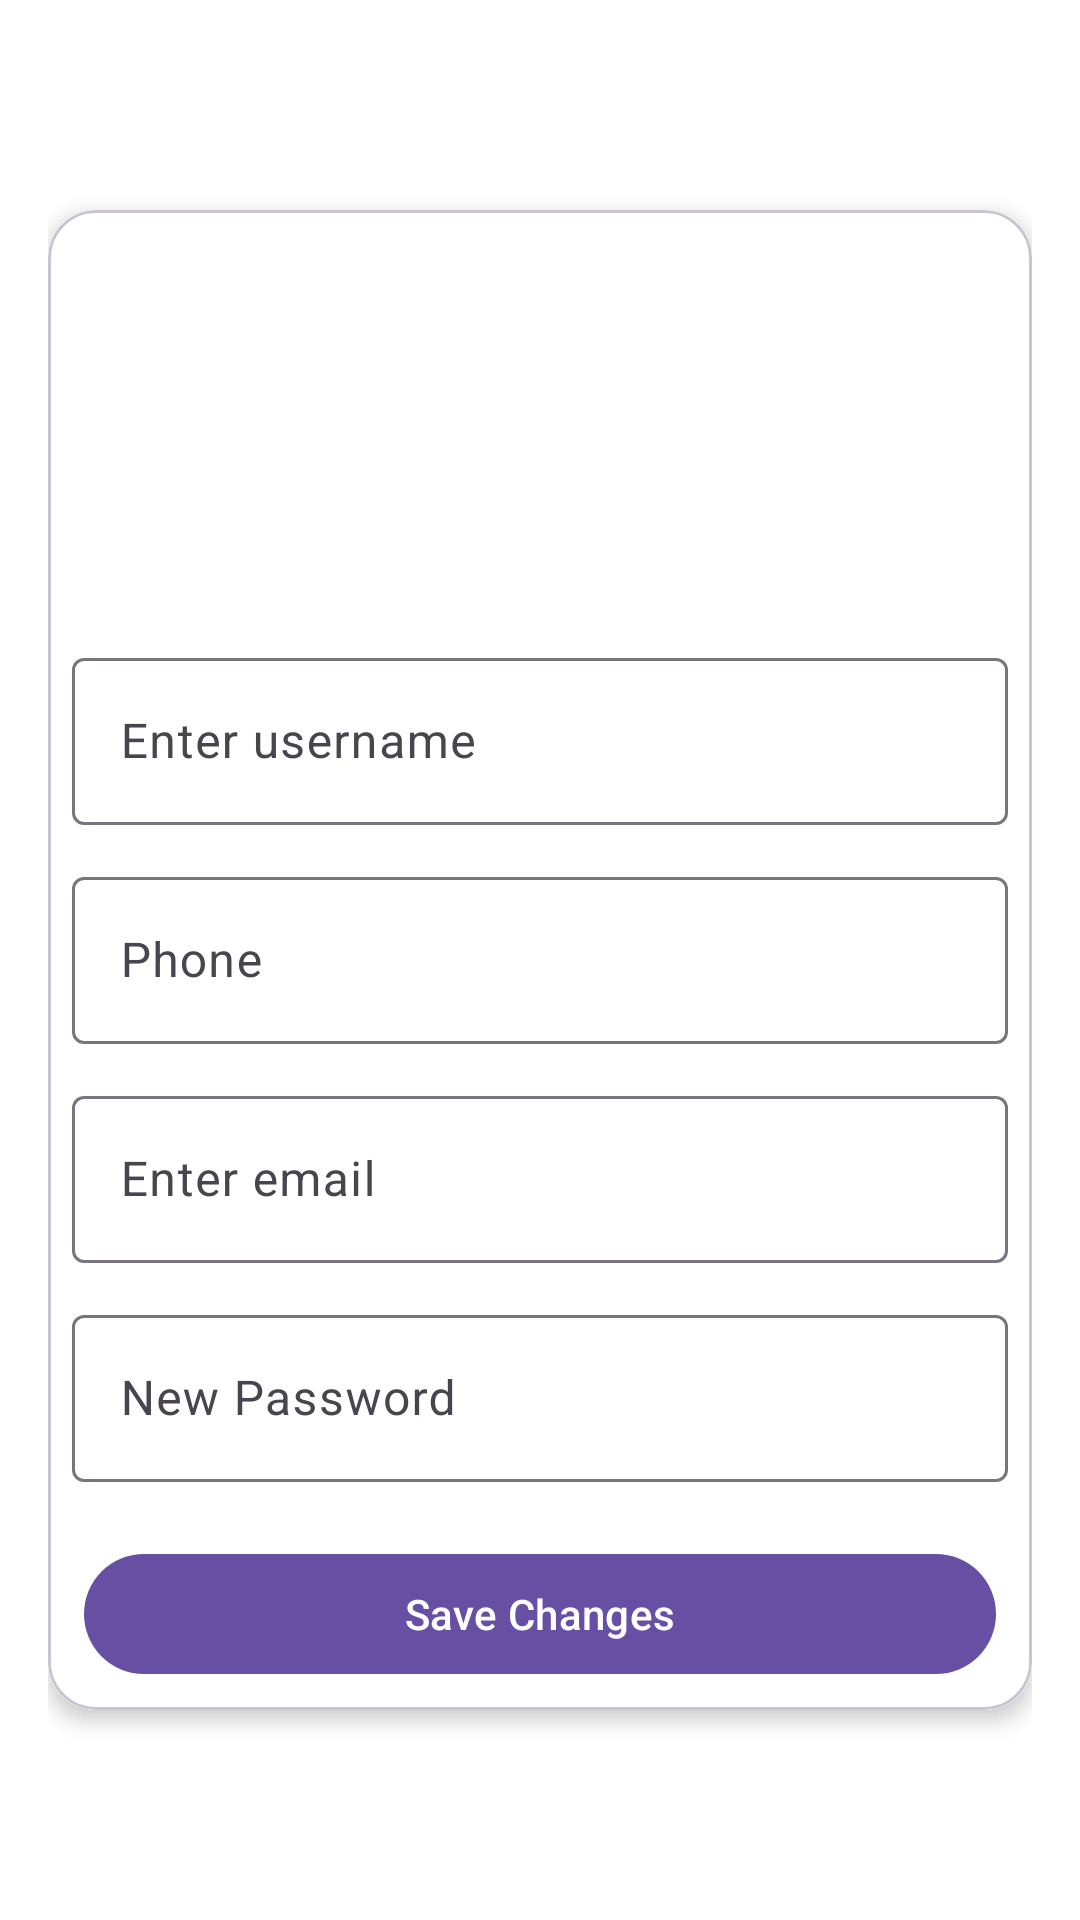

Write the Android layout XML for this screen, with the resource values it uses.
<!-- AndroidManifest.xml: application theme Theme.KUK -->
<!-- res/layout/activity_update_profile.xml -->
<?xml version="1.0" encoding="utf-8"?>
<androidx.coordinatorlayout.widget.CoordinatorLayout
    xmlns:android="http://schemas.android.com/apk/res/android"
    xmlns:app="http://schemas.android.com/apk/res-auto"
    android:layout_width="match_parent"
    android:layout_height="match_parent"
    android:background="@color/white"
    android:padding="16dp">

    <com.google.android.material.card.MaterialCardView
        android:layout_width="match_parent"
        android:layout_height="wrap_content"
        android:layout_gravity="center"
        android:background="@color/white"
        app:cardCornerRadius="16dp"
        app:cardElevation="4dp"
        android:padding="16dp">

        <ScrollView
            android:layout_width="match_parent"
            android:layout_height="wrap_content"
            android:background="@color/white">

            <LinearLayout
                android:orientation="vertical"
                android:layout_width="match_parent"
                android:layout_height="wrap_content"
                android:gravity="center_horizontal"
                android:padding="8dp"
                android:background="@color/white">

                <ImageView
                    android:id="@+id/profileImageView"
                    android:layout_width="120dp"
                    android:layout_height="120dp"
                    android:src="@drawable/baseline_person_24"
                    android:contentDescription="@string/profile_picture"
                    android:scaleType="centerCrop"
                    android:background="?attr/selectableItemBackgroundBorderless"
                    android:layout_marginBottom="16dp"
                    android:clickable="true"
                    android:focusable="true"
                    android:layout_gravity="center"
                    android:backgroundTint="?attr/colorSurfaceVariant"
                    android:elevation="4dp"/>

                <com.google.android.material.textfield.TextInputLayout
                    android:layout_width="match_parent"
                    android:layout_height="wrap_content"
                    android:hint="@string/hint_username"
                    style="@style/Widget.Material3.TextInputLayout.OutlinedBox">

                    <com.google.android.material.textfield.TextInputEditText
                        android:id="@+id/usernameEt"
                        android:layout_width="match_parent"
                        android:layout_height="wrap_content"
                        android:inputType="textPersonName"/>
                </com.google.android.material.textfield.TextInputLayout>

                <com.google.android.material.textfield.TextInputLayout
                    android:layout_width="match_parent"
                    android:layout_height="wrap_content"
                    android:hint="@string/hint_phone"
                    style="@style/Widget.Material3.TextInputLayout.OutlinedBox"
                    android:layout_marginTop="12dp">

                    <com.google.android.material.textfield.TextInputEditText
                        android:id="@+id/phoneEt"
                        android:layout_width="match_parent"
                        android:layout_height="wrap_content"
                        android:inputType="phone"/>
                </com.google.android.material.textfield.TextInputLayout>

                <com.google.android.material.textfield.TextInputLayout
                    android:layout_width="match_parent"
                    android:layout_height="wrap_content"
                    android:hint="@string/hint_email"
                    style="@style/Widget.Material3.TextInputLayout.OutlinedBox"
                    android:layout_marginTop="12dp">

                    <com.google.android.material.textfield.TextInputEditText
                        android:id="@+id/emailEt"
                        android:layout_width="match_parent"
                        android:layout_height="wrap_content"
                        android:inputType="textEmailAddress"/>
                </com.google.android.material.textfield.TextInputLayout>

                <com.google.android.material.textfield.TextInputLayout
                    android:layout_width="match_parent"
                    android:layout_height="wrap_content"
                    android:hint="@string/hint_new_password"
                    style="@style/Widget.Material3.TextInputLayout.OutlinedBox"
                    android:layout_marginTop="12dp">

                    <com.google.android.material.textfield.TextInputEditText
                        android:id="@+id/passwordEt"
                        android:layout_width="match_parent"
                        android:layout_height="wrap_content"
                        android:inputType="textPassword"/>
                </com.google.android.material.textfield.TextInputLayout>

                <com.google.android.material.button.MaterialButton
                    android:id="@+id/saveChangesButton"
                    android:layout_width="match_parent"
                    android:layout_height="wrap_content"
                    android:text="@string/save_changes"
                    style="@style/Widget.Material3.Button.IconButton.Filled"
                    android:layout_marginTop="20dp"/>
            </LinearLayout>
        </ScrollView>
    </com.google.android.material.card.MaterialCardView>
</androidx.coordinatorlayout.widget.CoordinatorLayout>
<!-- resources referenced by this layout -->
<resources>
  <color name="white">#FFFFFFFF</color>
  <string name="hint_email">Enter email</string>
  <string name="hint_new_password">New Password</string>
  <string name="hint_phone">Phone</string>
  <string name="hint_username">Enter username</string>
  <string name="profile_picture">Profile Picture</string>
  <string name="save_changes">Save Changes</string>
  <style name="Theme.KUK" parent="Base.Theme.KUK" />
  <style name="Base.Theme.KUK" parent="Theme.Material3.DayNight.NoActionBar">
          
          
      </style>
</resources>
